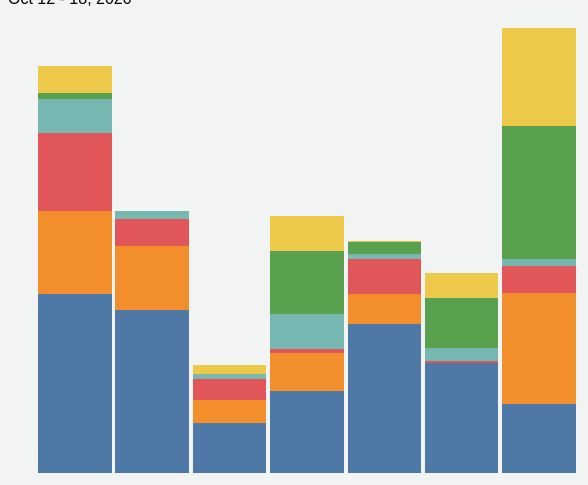
D3 v6 page, settled after 480 driven frames (8 s of simulated time); the page loaded 1 data file(s).


        
            const margin = {top: 20, right: 160, bottom: 35, left: 30};
            const width = 960 - margin.left - margin.right,
                  height = 500 - margin.top - margin.bottom;

            const svg = d3.select("body")
                    .append("svg")
                    .attr("width", width + margin.left + margin.right)
                    .attr("height", height + margin.top + margin.bottom)
                    .append("g")
                    .attr("transform", "translate(" + margin.left + "," + margin.top + ")");
        

        //data
        const dataset = d3.csv("screendata.csv").then(data => {
            

            //set up barchart scales
            const xScale = d3.scaleBand()
                        .domain(d3.range(data.length))
                        .range([0, width])
                        .paddingInner(0.05);

            const yScale = d3.scaleLinear()
                        .domain([0, d3.max(data, d => +d.social + +d.entertainment + +d.information + +d.productivity + +d.travel + +d.creativity)])
                        .range([height, 0]);

            const myColor = d3.scaleOrdinal(d3.schemeTableau10);

            //define and draw axes
            const xAxis = d3.axisBottom(xScale);
            const yAxis = d3.axisLeft(yScale);

            //stack layout params
            const stack = d3.stack()
                            .keys(["social", "entertainment", "information", "productivity", "travel", "creativity"]);
                        
            //stack the data
            const series = stack(data);

                console.log(series); 

        
            //make data groups
            const groups = svg.selectAll("g")
                              .data(series)
                              .enter()
                              .append("g")
                              .style("fill", (d,i)=> myColor(i));

            //make rects
            const bars = groups.selectAll("rect")
                               .data(d=>d)
                               .enter()
                               .append("rect")
                               .attr("x", (d,i) => xScale(i))
                               .attr("y", d=> yScale(d[1])) 
                               .attr("height", d=> yScale(d[0])-yScale(d[1]))
                               .attr("width", xScale.bandwidth());
 
        });

        

### data: screendata.csv, 269 bytes — head not shown